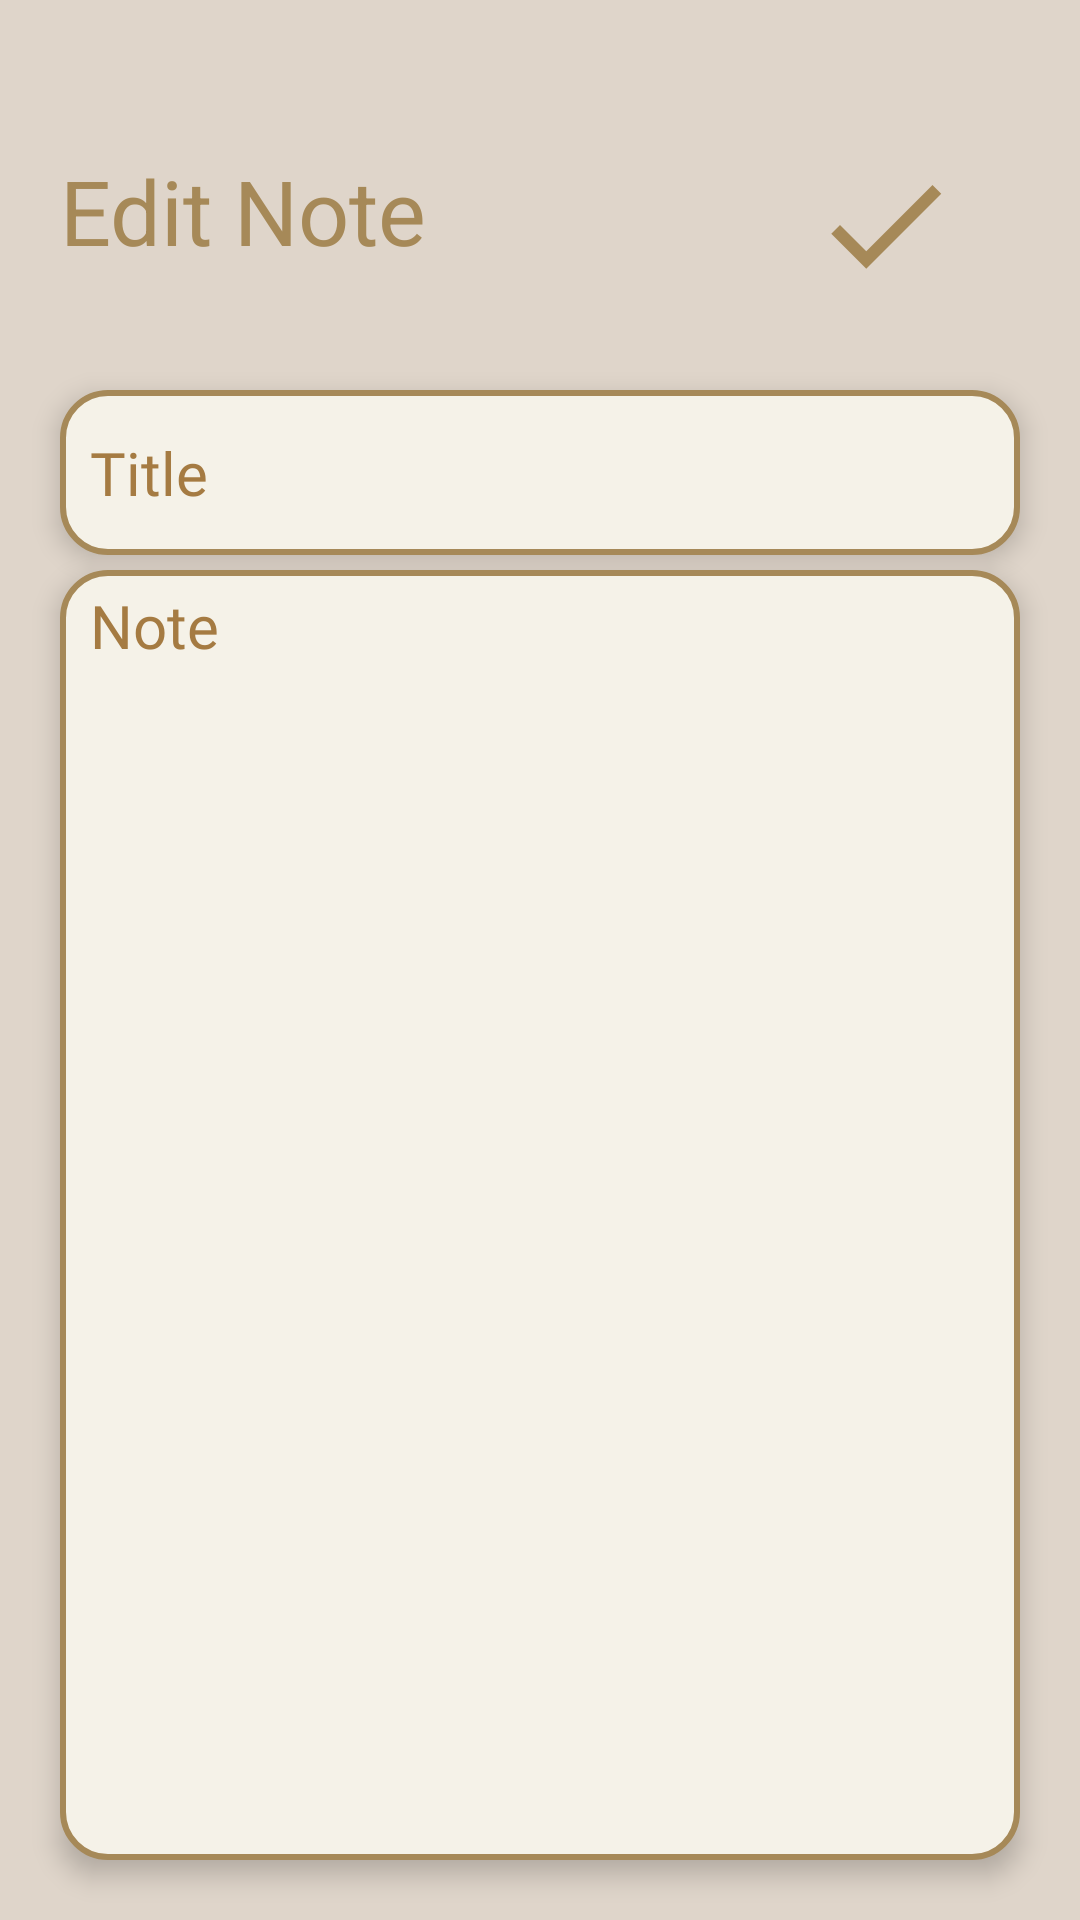

Android layout source for this screen:
<!-- AndroidManifest.xml: application theme Theme.MyImportance -->
<!-- res/layout/activity_update_note.xml -->
<?xml version="1.0" encoding="utf-8"?>
<RelativeLayout
    xmlns:android="http://schemas.android.com/apk/res/android"
    xmlns:app="http://schemas.android.com/apk/res-auto"
    xmlns:tools="http://schemas.android.com/tools"
    android:id="@+id/main"
    android:background="@color/Almond_beige"
    android:layout_width="match_parent"
    android:layout_height="match_parent"
    tools:context=".UpdateNoteActivity">

    <ImageView
        android:id="@+id/update_done_iv"
        android:layout_width="50dp"
        android:layout_height="50dp"
        android:layout_alignParentTop="true"
        android:layout_alignParentEnd="true"
        android:layout_marginTop="50dp"
        android:layout_marginEnd="40dp"
        app:srcCompat="@drawable/baseline_done_24"
        tools:ignore="ContentDescription" />

    <TextView
        android:id="@+id/update_head_tv"
        android:layout_width="wrap_content"
        android:layout_height="60dp"
        android:layout_alignParentStart="true"
        android:layout_alignParentTop="true"
        android:layout_marginStart="20dp"
        android:layout_marginTop="50dp"
        android:text="Edit Note"
        android:textSize="30dp"
        android:textColor="@color/dark_olive_beige"
        tools:ignore="HardcodedText,SpUsage" />

    <EditText
        android:id="@+id/update_title_edt"
        android:layout_width="match_parent"
        android:layout_height="55dp"
        android:layout_alignParentStart="true"
        android:layout_alignParentTop="true"
        android:layout_marginStart="20dp"
        android:layout_marginTop="130dp"
        android:layout_marginEnd="20dp"
        android:background="@drawable/noteborder"
        android:ems="10"
        android:fontFamily="@font/poppins"
        android:inputType="text"
        android:maxLines="1"
        android:paddingStart="10sp"
        android:hint="Title"
        android:textColor="@color/black"
        android:textColorHint="@color/Sandpaper_Color"
        android:textSize="20sp"
        android:elevation="5dp"
        tools:ignore="Autofill,HardcodedText,LabelFor,RtlSymmetry" />

    <EditText
        android:id="@+id/update_note_edt"
        android:layout_width="match_parent"
        android:layout_height="match_parent"
        android:layout_alignParentStart="true"
        android:layout_alignParentTop="true"
        android:layout_marginEnd="20dp"
        android:layout_marginStart="20dp"
        android:layout_marginTop="190dp"
        android:layout_marginBottom="20dp"
        android:ems="10"
        android:inputType="textMultiLine"
        android:background="@drawable/noteborder"
        android:hint="Note"
        android:textColor="@color/black"
        android:textColorHint="@color/Sandpaper_Color"
        android:gravity="top"
        android:paddingTop="5dp"
        android:paddingStart="10dp"
        android:textSize="20sp"
        android:fontFamily="@font/poppins"
        tools:ignore="Autofill,HardcodedText,RtlSymmetry"
        android:elevation="5dp"/>


</RelativeLayout>
<!-- resources referenced by this layout -->
<resources>
  <color name="Almond_beige">#DFD5CA</color>
  <color name="Sandpaper_Color">#A57B42</color>
  <color name="black">#FF000000</color>
  <color name="dark_olive_beige">#A68958</color>
  <!-- drawable baseline_done_24 (drawable) -->
  <vector xmlns:android="http://schemas.android.com/apk/res/android" android:height="24dp" android:tint="#A68958" android:viewportHeight="24" android:viewportWidth="24" android:width="24dp">
        
      <path android:fillColor="@android:color/white" android:pathData="M9,16.2L4.8,12l-1.4,1.4L9,19 21,7l-1.4,-1.4L9,16.2z"/>
      
  </vector>
  <!-- drawable noteborder (drawable) -->
  <?xml version="1.0" encoding="utf-8"?>
  <shape xmlns:android="http://schemas.android.com/apk/res/android">
      <solid
          android:color="@color/Newspaper_Color"/>
      <stroke
          android:width="2dp"
          android:color="@color/dark_olive_beige"/>
      <corners
          android:radius="15dp"/>
  </shape>
  <style name="Theme.MyImportance" parent="Base.Theme.MyImportance" />
  <color name="Newspaper_Color">#F5F2E8</color>
  <style name="Base.Theme.MyImportance" parent="Theme.Material3.DayNight.NoActionBar">
          
  
      </style>
</resources>
